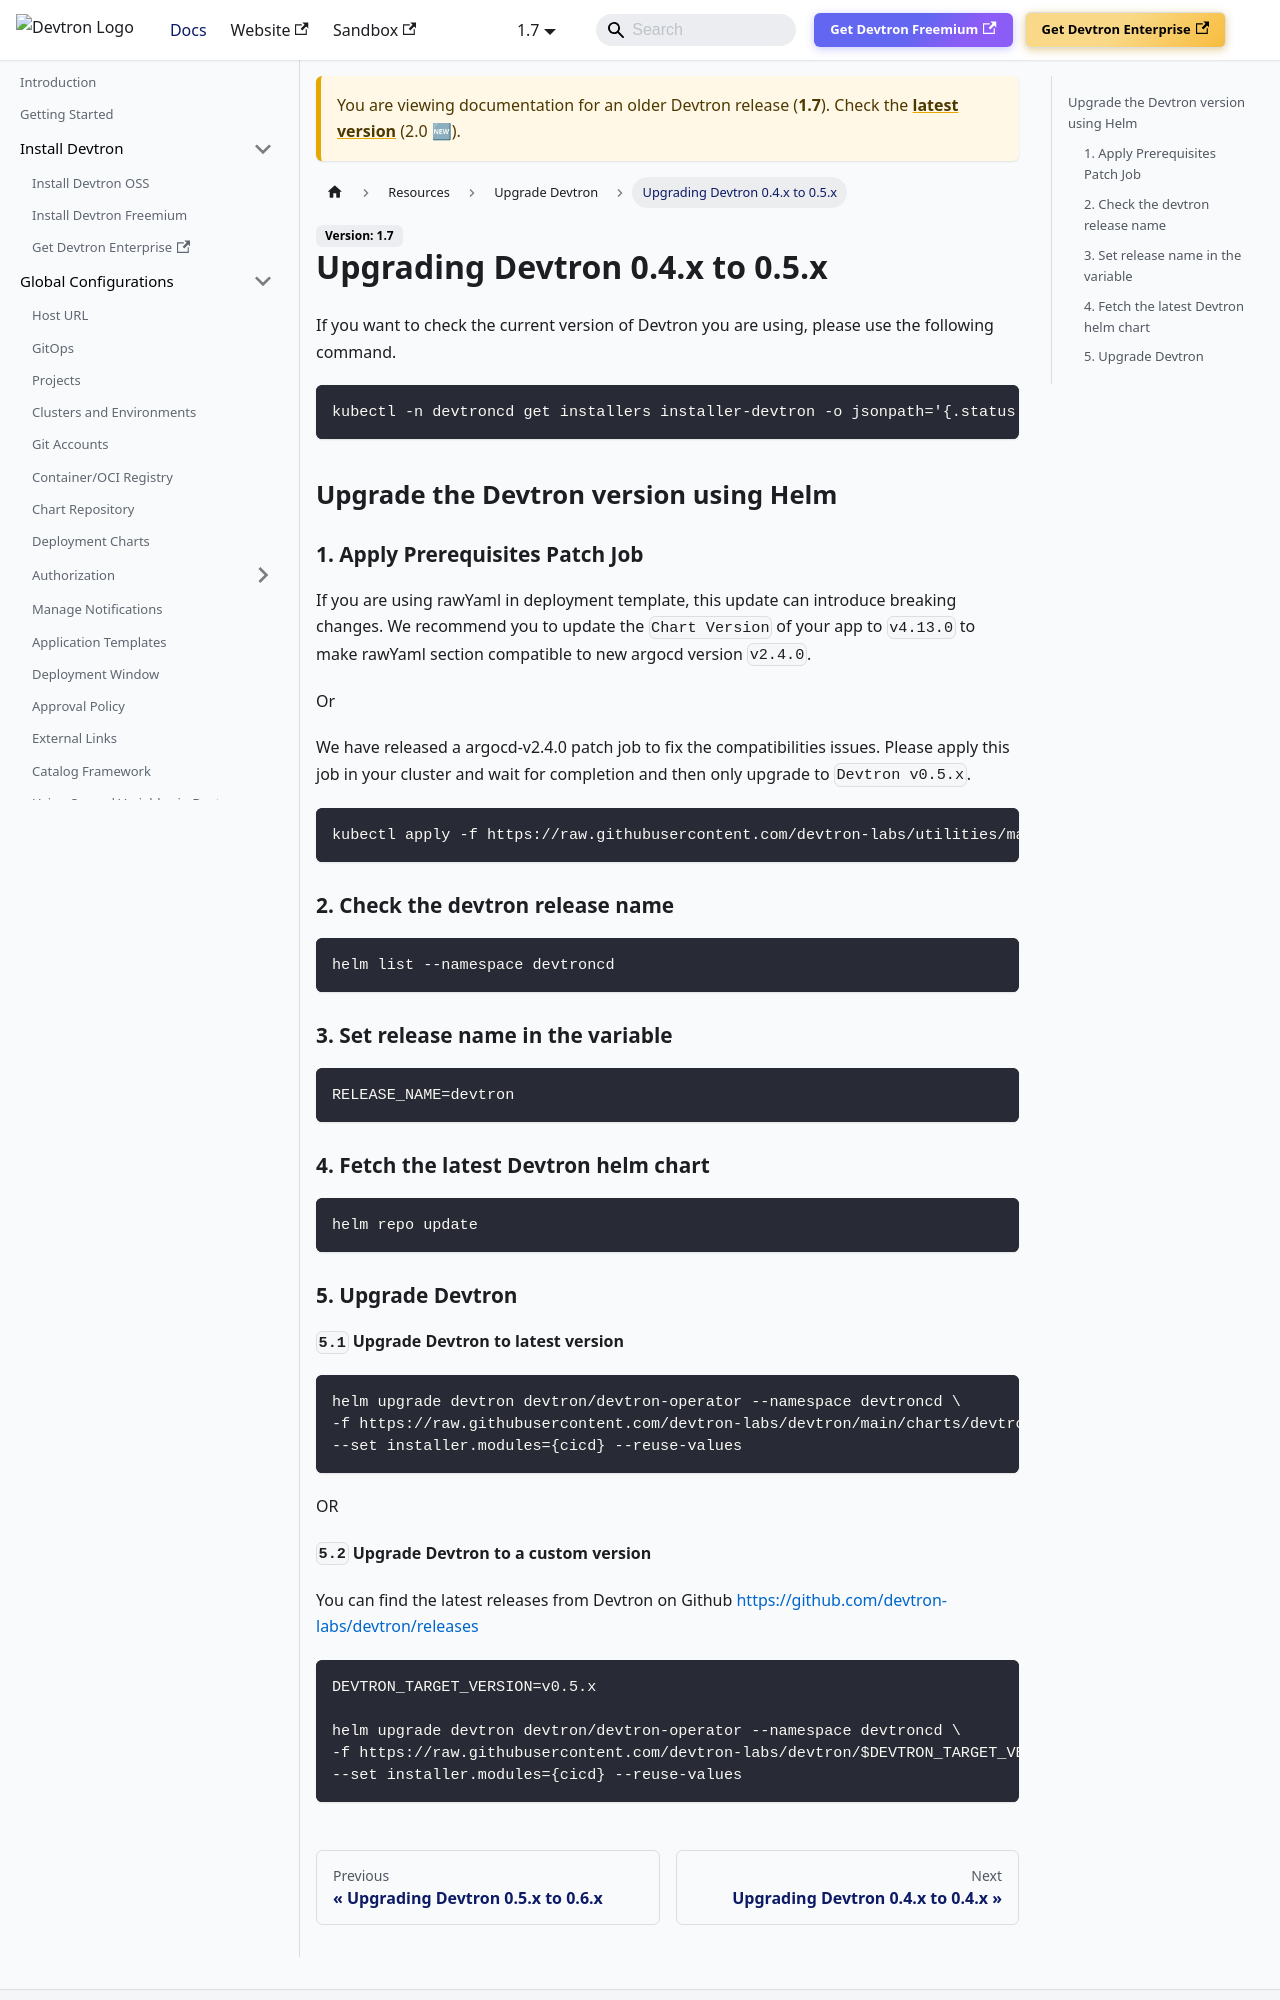

repository: devtron-labs/devtron-documentation · page: docs/devtron/v1.7/setup/upgrade/devtron-upgrade-0.4.x-0.5.x.html · generator: docusaurus

# Upgrading Devtron 0.4.x to 0.5.x

If you want to check the current version of Devtron you are using, please use the following command.

```
kubectl -n devtroncd get installers installer-devtron -o jsonpath='{.status.sync.data}' | grep "^LTAG=" | cut -d"=" -f2-
```

## Upgrade the Devtron version using Helm


### 1. Apply Prerequisites Patch Job

If you are using rawYaml in deployment template, this update can introduce breaking changes. We recommend you to update the `Chart Version`
of your app to `v4.13.0` to make rawYaml section compatible to new argocd version `v2.4.0`.

Or

We have released a argocd-v2.4.0 patch job to fix the compatibilities issues. Please apply this job in your cluster and wait for completion
and then only upgrade to `Devtron v0.5.x`.

```bash
kubectl apply -f https://raw.githubusercontent.com/devtron-labs/utilities/main/scripts/jobs/argocd-2.4.0-prerequisites-patch-job.yaml
```

### 2. Check the devtron release name

```bash
helm list --namespace devtroncd
```

### 3. Set release name in the variable
```bash
RELEASE_NAME=devtron
```

### 4. Fetch the latest Devtron helm chart

```bash
helm repo update
```
